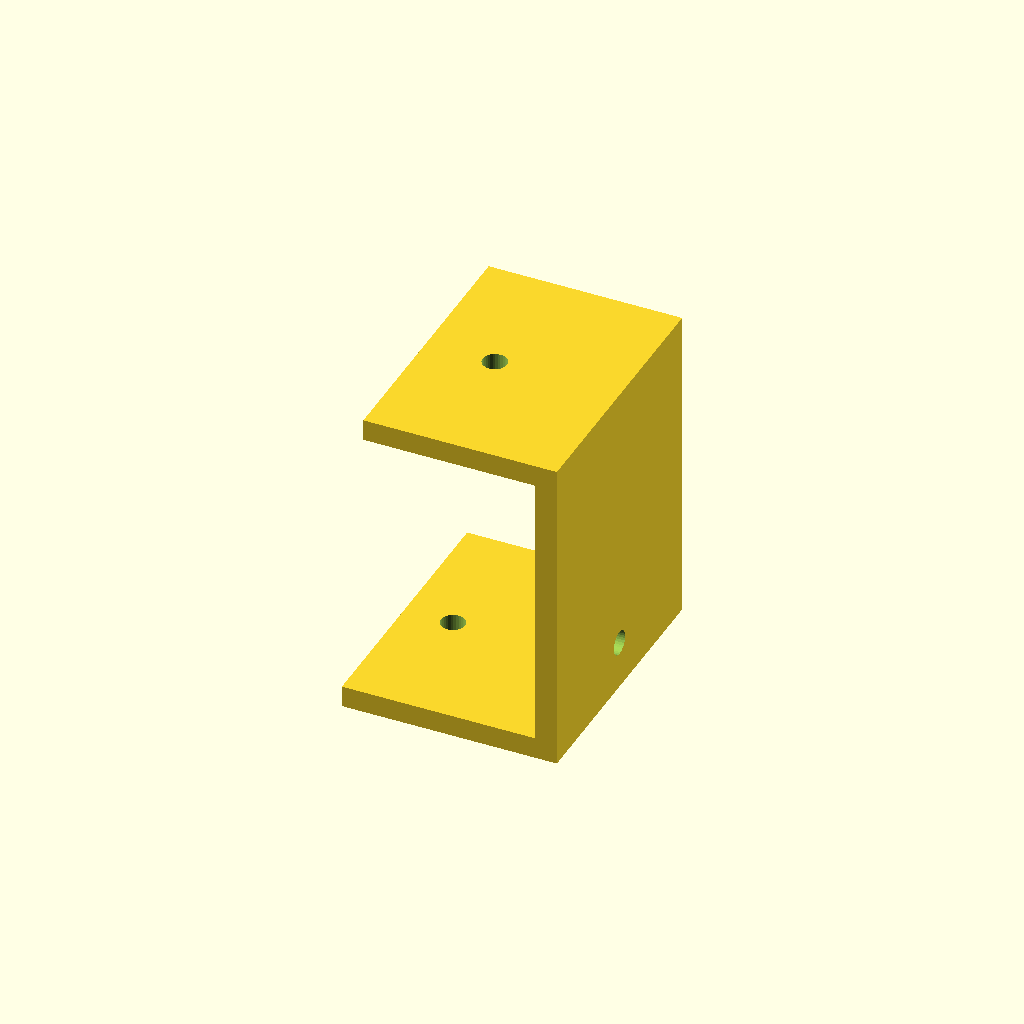
Cell 1: the model at its default parameters.
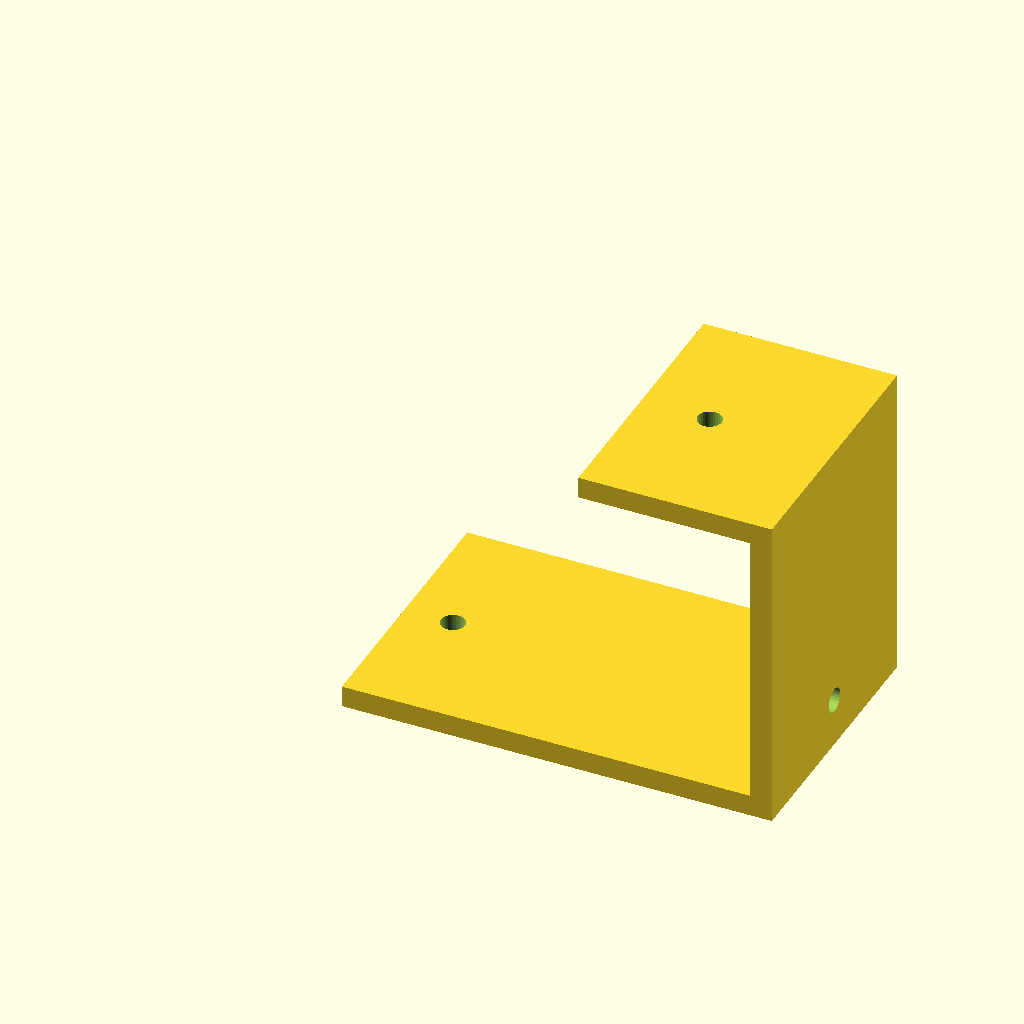
Cell 2 — foot_len set to 80, the other parameters unchanged.
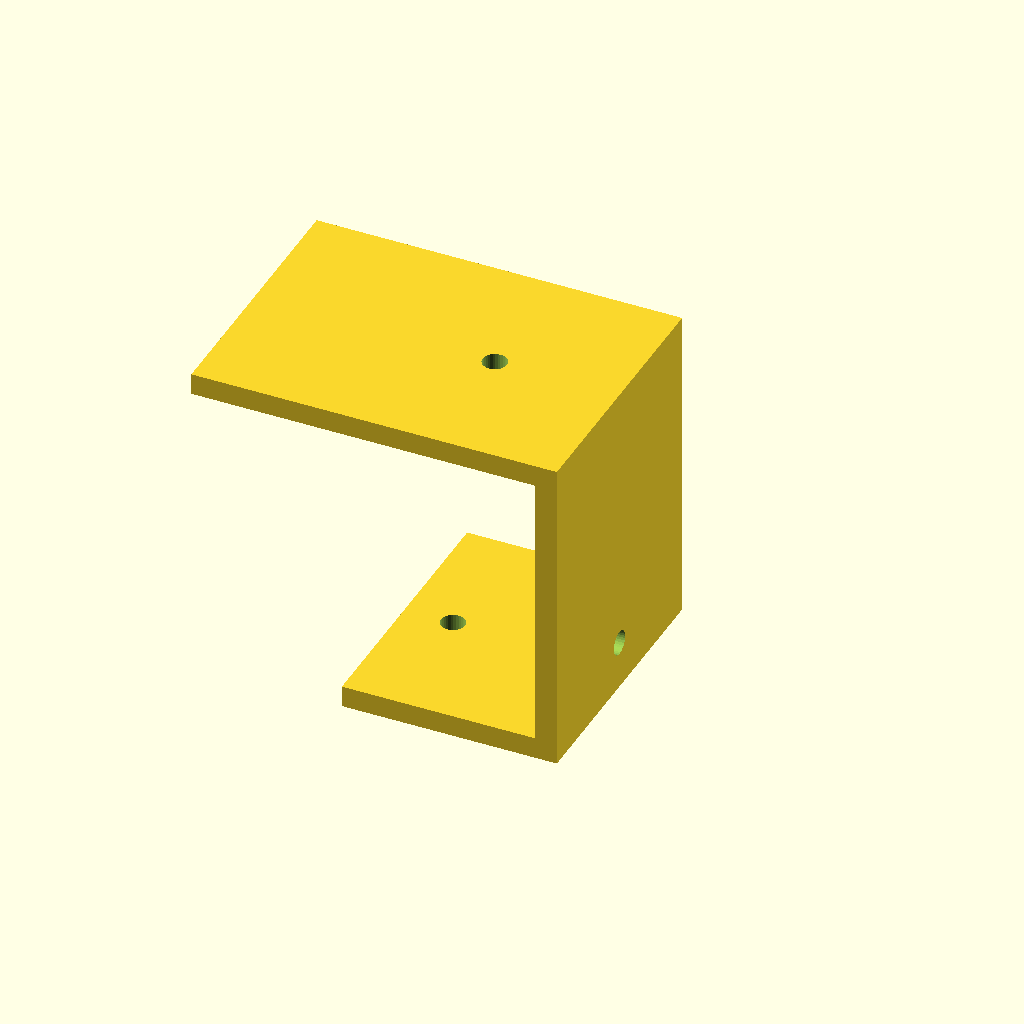
Cell 3 — top_len set to 64, the other parameters unchanged.
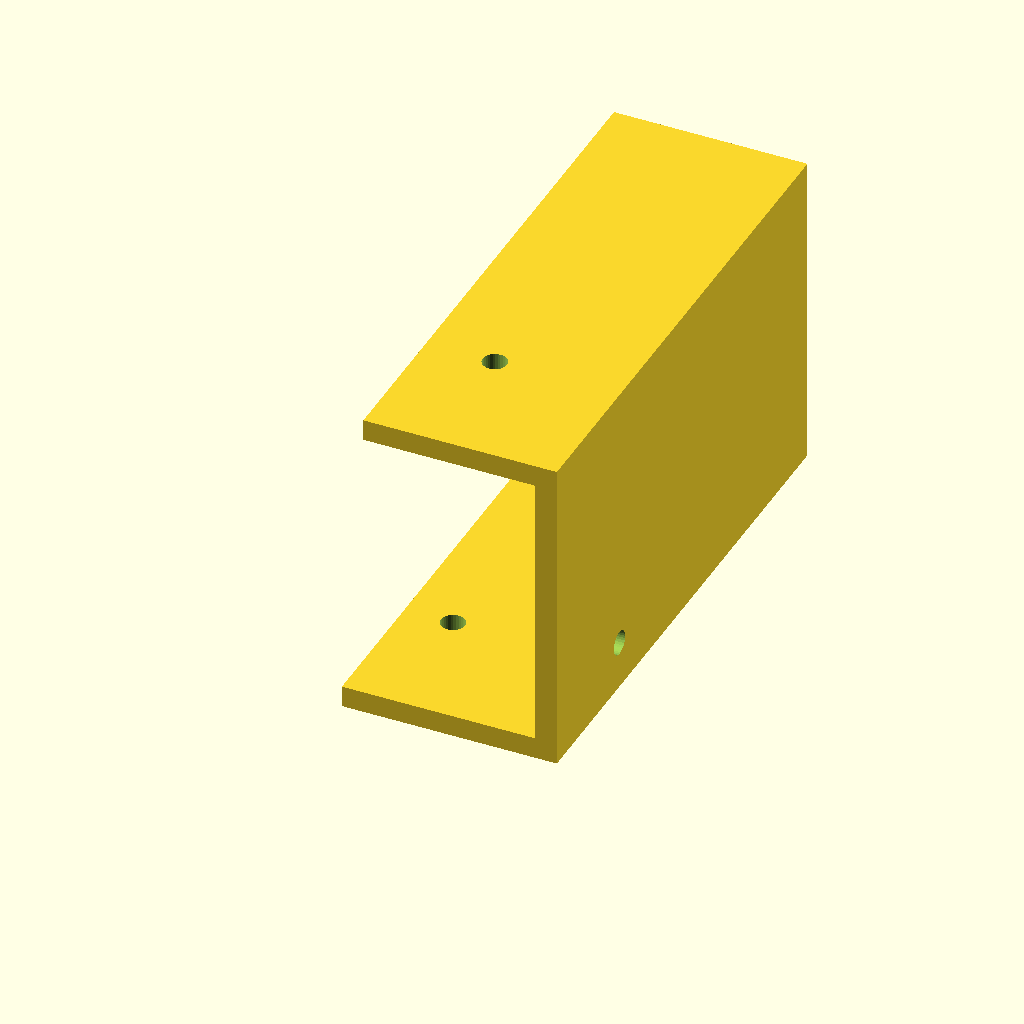
Cell 4 — depth set to 100, the other parameters unchanged.
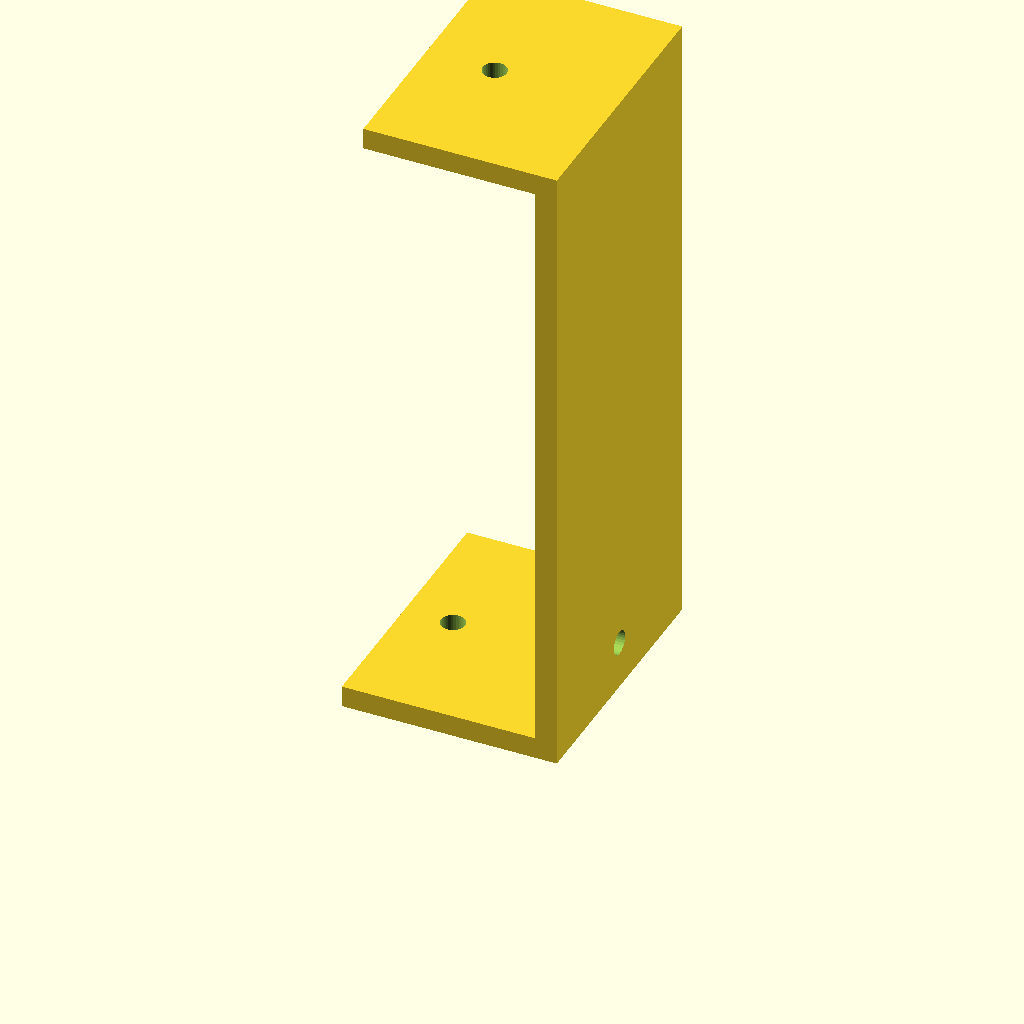
Cell 5: the same model with step_h = 120.
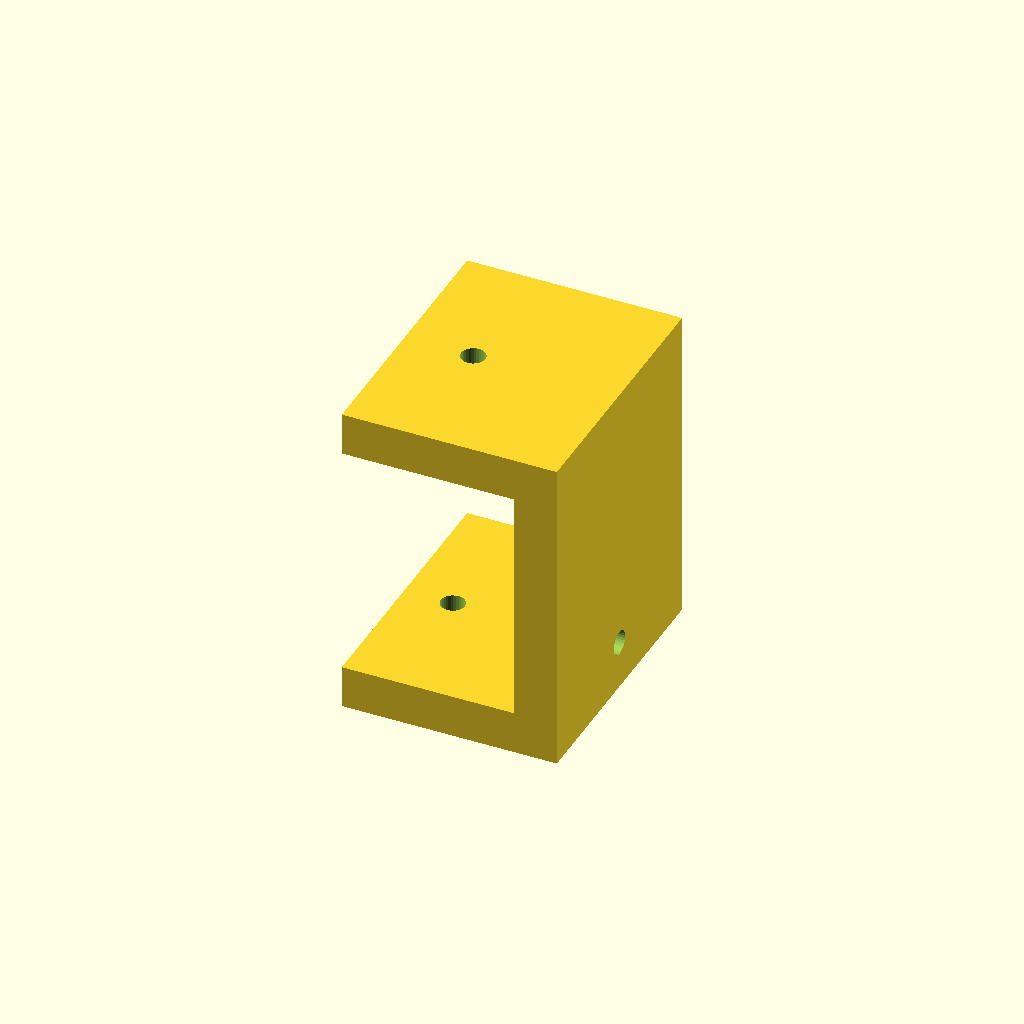
Cell 6: plate_t = 8 (everything else at default).
One fixed orthographic camera (rotation 55°, 0°, 25°; colour scheme Cornfield) for every cell.
Source of the model, optional_data/gen2/zbrackets/part_0018.scad:
$fn = 32;

// ----------------------------------------------------------------------
// Z-bracket: 40 x 50 x 60 mm
// ----------------------------------------------------------------------

// --- parameters (mm) ---
foot_len = 40;            // lower foot length, X
top_len = 32;             // upper foot length, X
depth = 50;               // bracket width, Y
step_h = 60;              // overall rise, Z
plate_t = 4;              // plate thickness
hole_d = 4.5;             // clearance for M4

module hole_z(px, py, z0) {
  translate([px, py, z0 - 0.5]) cylinder(h = plate_t + 1, d = hole_d);
}
module hole_x(py, pz) {
  translate([-0.5, py, pz]) rotate([0, 90, 0]) cylinder(h = plate_t + 1, d = hole_d);
}

difference() {
  union() {
    cube([foot_len, depth, plate_t]);
    /* web, overlapping the lower foot */
    translate([foot_len - plate_t, 0, 0]) cube([plate_t, depth, step_h]);
    /* upper foot, sunk into the web */
    translate([foot_len - plate_t - top_len, 0, step_h - plate_t]) cube([top_len + plate_t, depth, plate_t]);
  }
  hole_z(9, 25, 0);
  translate([foot_len - plate_t - 19.2, 0, 0]) hole_z(0, 25, step_h - plate_t);
  translate([foot_len - plate_t, 0, 0]) hole_x(25, 9);
}
Parameter table extracted from the source (name, type, default, range or options):
foot_len: number, default 40
top_len: number, default 32
depth: number, default 50
step_h: number, default 60
plate_t: number, default 4
hole_d: number, default 4.5
